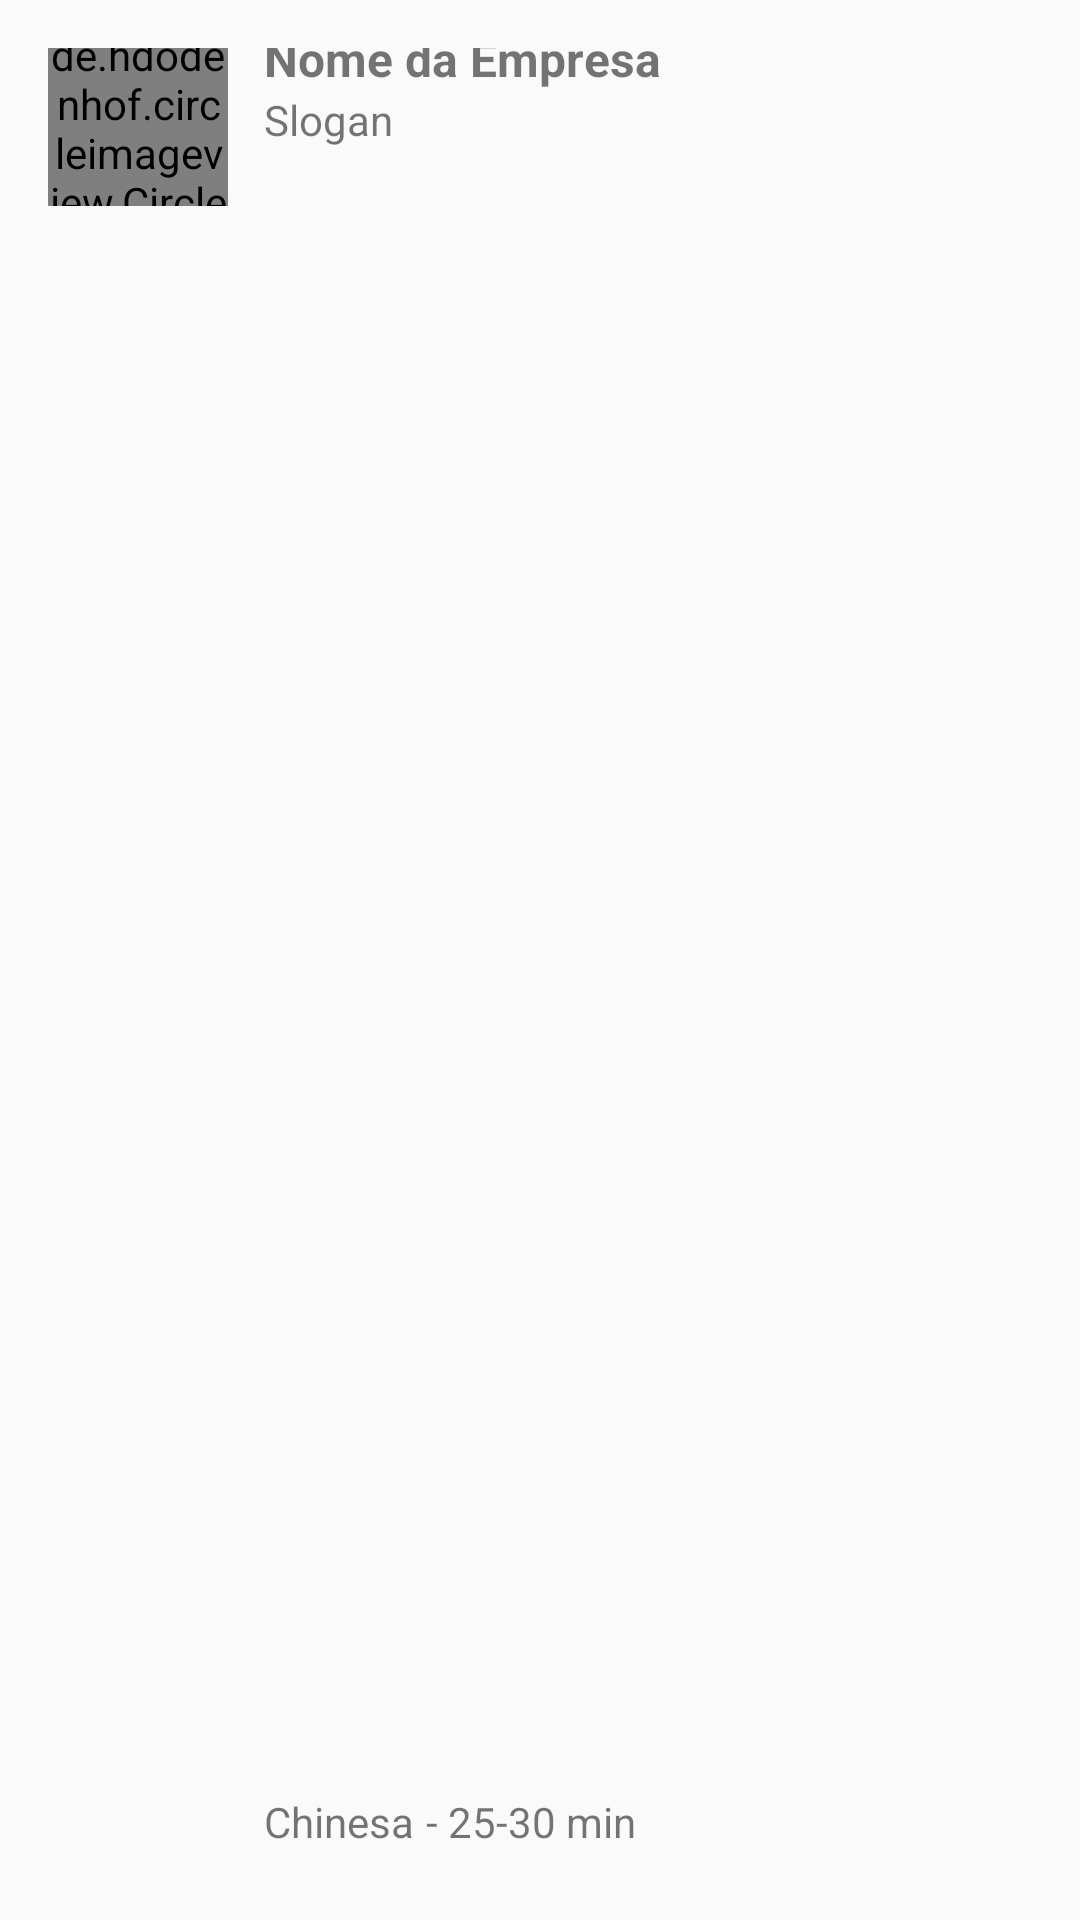

The Android layout XML behind this screen, and the referenced resources:
<!-- AndroidManifest.xml: application theme AppTheme -->
<!-- res/layout/adapter_empresa.xml -->
<?xml version="1.0" encoding="utf-8"?>
<LinearLayout xmlns:android="http://schemas.android.com/apk/res/android"
    xmlns:app="http://schemas.android.com/apk/res-auto"
    android:layout_width="match_parent"
    android:layout_height="wrap_content"
    android:gravity="center"
    android:orientation="vertical"
    android:padding="16dp">

    <LinearLayout
        android:layout_width="match_parent"
        android:layout_height="match_parent"
        android:orientation="horizontal">

        <de.hdodenhof.circleimageview.CircleImageView
            android:id="@+id/imageEmpresa"
            android:layout_width="60dp"
            android:layout_height="60dp"
            android:src="@drawable/padrao" />

        <LinearLayout
            android:layout_width="match_parent"
            android:layout_height="match_parent"
            android:layout_marginLeft="12dp"
            android:gravity="center"
            android:orientation="vertical">

            <TextView
                android:id="@+id/textNomeEmpresa"
                android:layout_width="match_parent"
                android:layout_height="wrap_content"
                android:text="Nome da Empresa"
                android:textColor="@color/common_google_signin_btn_text_dark_focused"
                android:textSize="16sp"
                android:textStyle="bold" />

            <TextView
                android:id="@+id/textSloganEmpresa"
                android:layout_width="match_parent"
                android:layout_height="wrap_content"
                android:layout_weight="1"
                android:inputType="textMultiLine"
                android:text="Slogan" />

            <LinearLayout
                android:layout_width="match_parent"
                android:layout_height="wrap_content"
                android:orientation="horizontal">

                <TextView
                    android:id="@+id/textCategoriaEmpresa"
                    android:layout_width="wrap_content"
                    android:layout_height="wrap_content"
                    android:text="Chinesa" />

                <TextView
                    android:id="@+id/textTempoEmpresa"
                    android:layout_width="wrap_content"
                    android:layout_height="wrap_content"
                    android:layout_marginLeft="4dp"
                    android:text="- 25-30 min" />

            </LinearLayout>

        </LinearLayout>

    </LinearLayout>

    <ImageView
        android:id="@+id/imageView"
        android:layout_width="match_parent"
        android:layout_height="15dp"
        app:srcCompat="@drawable/linha3removebgpreview" />

</LinearLayout>
<!-- resources referenced by this layout -->
<resources>
  <!-- drawable linha3removebgpreview: png bitmap (drawable, 2320 bytes) -->
  <style name="AppTheme" parent="Theme.AppCompat.Light.NoActionBar">
          
          <item name="colorPrimary">@color/colorPrimary</item>
          <item name="colorPrimaryDark">@color/colorPrimaryDark</item>
          <item name="colorAccent">@color/colorAccent</item>
      </style>
  <color name="colorPrimary">#FFFFFF</color>
  <color name="colorPrimaryDark">#FFAE00</color>
  <color name="colorAccent">#FDB928</color>
</resources>
